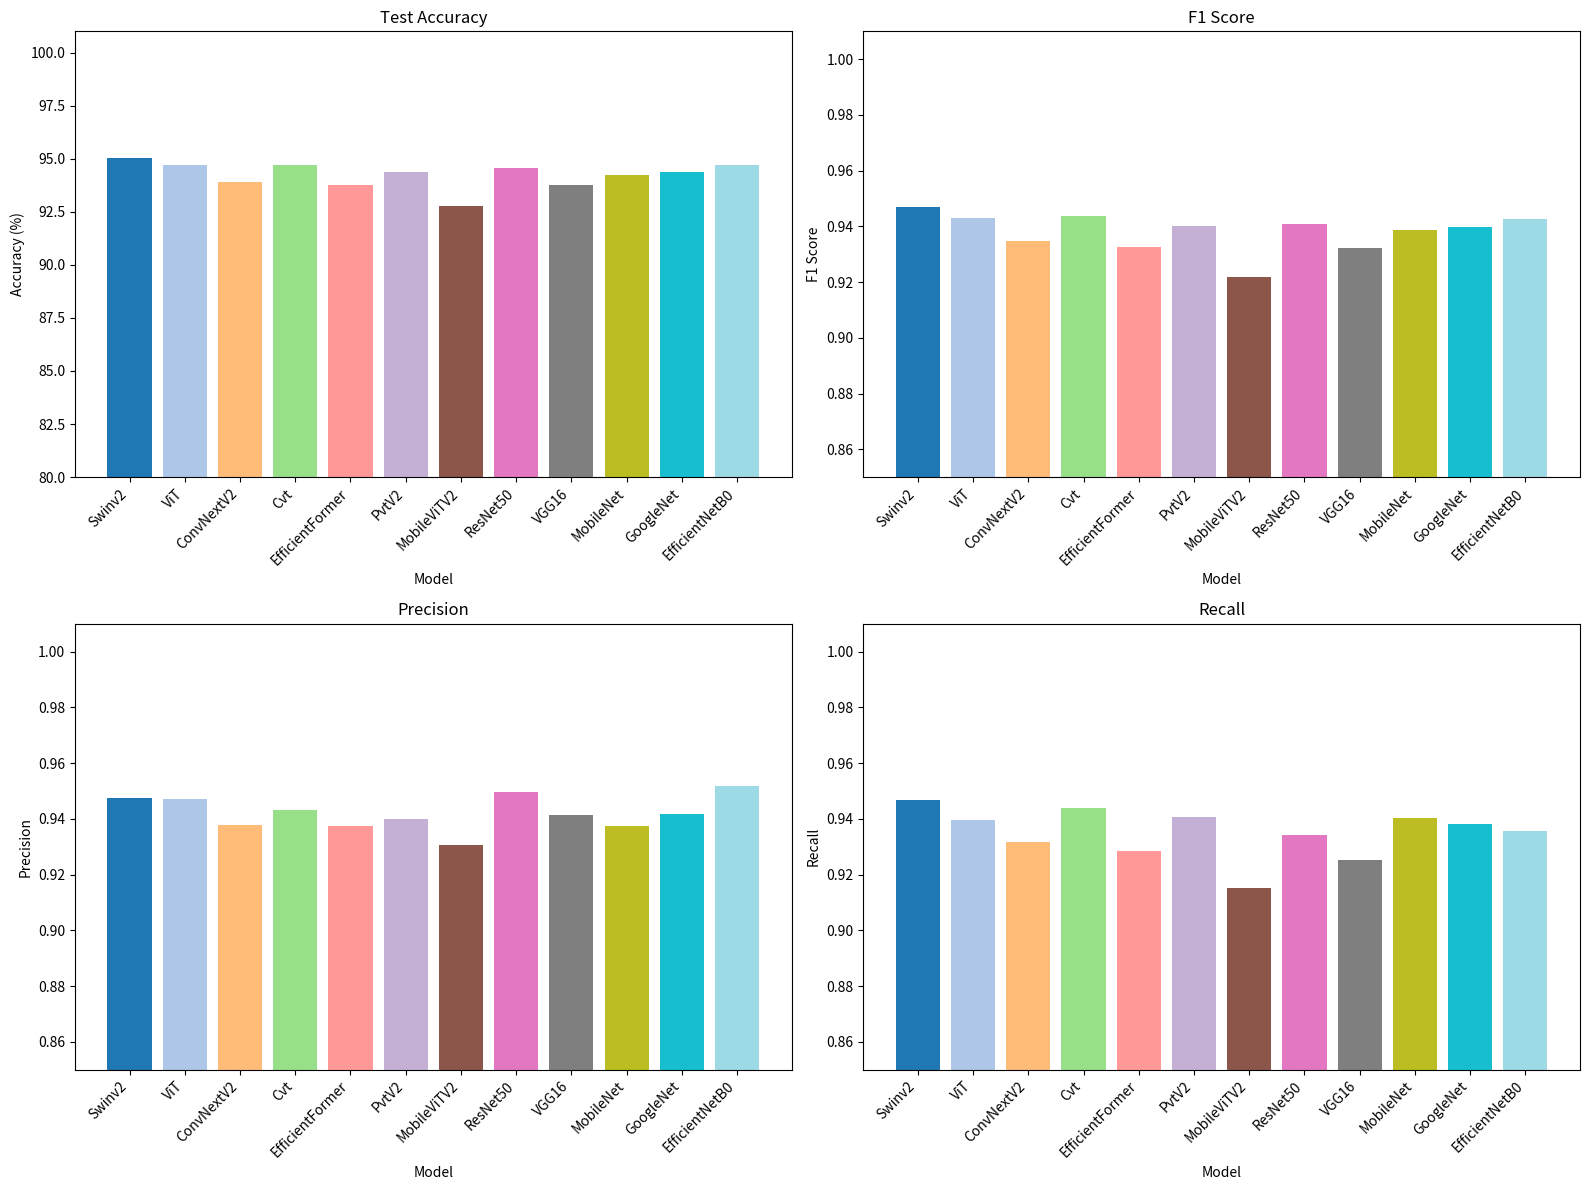
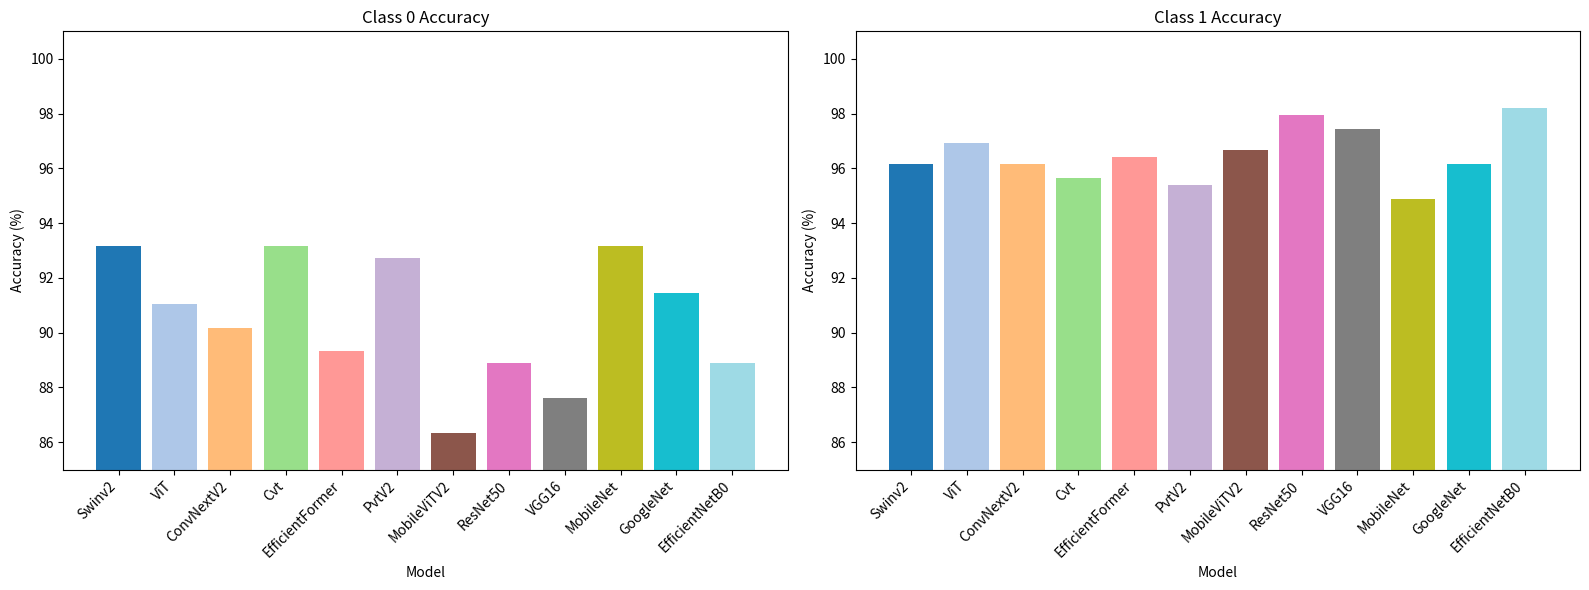

Recreate these plots in Python, in order.
import matplotlib.pyplot as plt
import pandas as pd
import numpy as np

# Data preparation
data = {
    "Model": [
        "Swinv2", "ViT", "ConvNextV2", "Cvt", "EfficientFormer", "PvtV2",
        "MobileViTV2", "ResNet50", "VGG16", "MobileNet", "GoogleNet", "EfficientNetB0"
    ],
    "Test Accuracy": [95.03, 94.71, 93.91, 94.71, 93.75, 94.39, 92.79, 94.55, 93.75, 94.23, 94.39, 94.71],
    "Precision": [0.9474, 0.9470, 0.9379, 0.9433, 0.9374, 0.9399, 0.9306, 0.9496, 0.9413, 0.9373, 0.9419, 0.9519],
    "Recall": [0.9466, 0.9397, 0.9316, 0.9440, 0.9286, 0.9406, 0.9150, 0.9342, 0.9252, 0.9402, 0.9380, 0.9355],
    "F1 Score": [0.9470, 0.9431, 0.9346, 0.9436, 0.9327, 0.9402, 0.9217, 0.9409, 0.9322, 0.9387, 0.9399, 0.9426],
    "Class 0 Accuracy": [93.16, 91.03, 90.17, 93.16, 89.32, 92.74, 86.32, 88.89, 87.61, 93.16, 91.45, 88.89],
    "Class 1 Accuracy": [96.15, 96.92, 96.15, 95.64, 96.41, 95.38, 96.67, 97.95, 97.44, 94.87, 96.15, 98.21]
}

df = pd.DataFrame(data)

# Define colors for each model
colors = plt.cm.get_cmap('tab20', len(df['Model']))

# Plotting
plt.figure(figsize=(16, 12))

# Test Accuracy
plt.subplot(2, 2, 1)
plt.bar(df['Model'], df['Test Accuracy'], color=colors(np.arange(len(df['Model']))))
plt.ylim(80, 101)
plt.title('Test Accuracy')
plt.xticks(rotation=45, ha='right')
plt.xlabel('Model')
plt.ylabel('Accuracy (%)')

# F1 Score
plt.subplot(2, 2, 2)
plt.bar(df['Model'], df['F1 Score'], color=colors(np.arange(len(df['Model']))))
plt.ylim(0.85, 1.01)
plt.title('F1 Score')
plt.xticks(rotation=45, ha='right')
plt.xlabel('Model')
plt.ylabel('F1 Score')

# Precision
plt.subplot(2, 2, 3)
plt.bar(df['Model'], df['Precision'], color=colors(np.arange(len(df['Model']))))
plt.ylim(0.85, 1.01)
plt.title('Precision')
plt.xticks(rotation=45, ha='right')
plt.xlabel('Model')
plt.ylabel('Precision')

# Recall
plt.subplot(2, 2, 4)
plt.bar(df['Model'], df['Recall'], color=colors(np.arange(len(df['Model']))))
plt.ylim(0.85, 1.01)
plt.title('Recall')
plt.xticks(rotation=45, ha='right')
plt.xlabel('Model')
plt.ylabel('Recall')

plt.tight_layout()
plt.savefig(f"combined_precision_recall_f1_curve.png", dpi=400)  # Save the figure with high resolution
plt.show()


plt.figure(figsize=(16, 6))

# Class 0 Accuracy
plt.subplot(1, 2, 1)
plt.bar(df['Model'], df['Class 0 Accuracy'], color=colors(np.arange(len(df['Model']))))
plt.ylim(85, 101)
plt.title('Class 0 Accuracy')
plt.xticks(rotation=45, ha='right')
plt.xlabel('Model')
plt.ylabel('Accuracy (%)')

# Class 1 Accuracy
plt.subplot(1, 2, 2)
plt.bar(df['Model'], df['Class 1 Accuracy'], color=colors(np.arange(len(df['Model']))))
plt.ylim(85, 101)
plt.title('Class 1 Accuracy')
plt.xticks(rotation=45, ha='right')
plt.xlabel('Model')
plt.ylabel('Accuracy (%)')

plt.tight_layout()
plt.savefig(f"combined_classwise_accuracy_curve.png", dpi=400)  # Save the figure with high resolution

plt.show()
